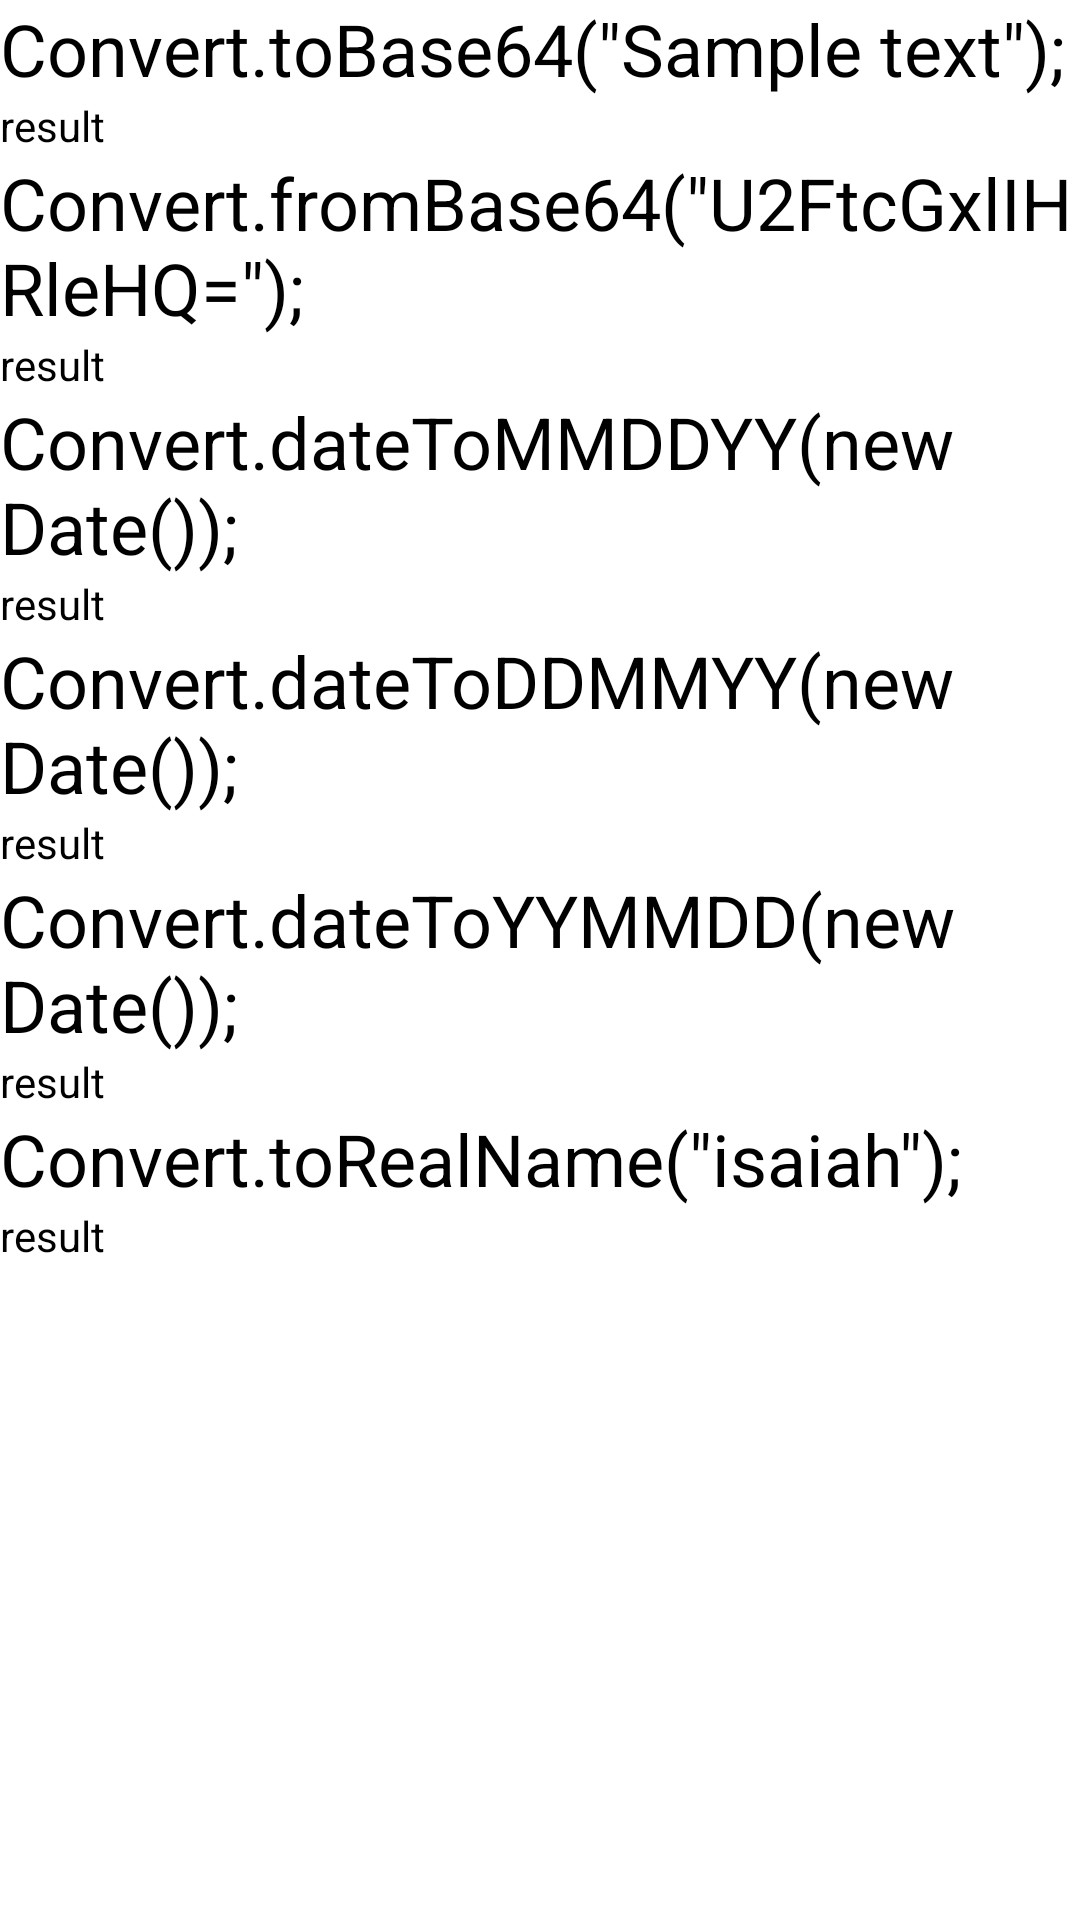

This screen was rendered from an Android layout file. Write that file and the resources it references.
<!-- AndroidManifest.xml: application theme Theme.Cod -->
<!-- res/layout/fragment_convert_example.xml -->
<?xml version="1.0" encoding="utf-8"?>
<FrameLayout xmlns:android="http://schemas.android.com/apk/res/android"
    xmlns:tools="http://schemas.android.com/tools"
    android:layout_width="match_parent"
    android:layout_height="match_parent"
    tools:context=".fragments.ConvertExampleFragment">

    <ScrollView
        android:layout_width="match_parent"
        android:layout_height="match_parent">

        <LinearLayout
            android:layout_width="match_parent"
            android:layout_height="wrap_content"
            android:orientation="vertical">

            <TextView
                android:layout_width="match_parent"
                android:layout_height="wrap_content"
                android:text="Convert.toBase64(&quot;Sample text&quot;);"
                android:textColor="@color/black"
                android:textSize="24dp"/>

            <TextView
                android:id="@+id/convert_tob64"
                android:layout_width="match_parent"
                android:layout_height="wrap_content"
                android:text="result"
                android:textColor="@color/black"/>

            <TextView
                android:layout_width="match_parent"
                android:layout_height="wrap_content"
                android:text="Convert.fromBase64(&quot;U2FtcGxlIHRleHQ=&quot;);"
                android:textColor="@color/black"
                android:textSize="24dp"/>

            <TextView
                android:id="@+id/convert_fromb64"
                android:layout_width="match_parent"
                android:layout_height="wrap_content"
                android:text="result"
                android:textColor="@color/black"/>

            <TextView
                android:layout_width="match_parent"
                android:layout_height="wrap_content"
                android:text="Convert.dateToMMDDYY(new Date());"
                android:textColor="@color/black"
                android:textSize="24dp"/>

            <TextView
                android:id="@+id/convert_tomdy"
                android:layout_width="match_parent"
                android:layout_height="wrap_content"
                android:text="result"
                android:textColor="@color/black"/>

            <TextView
                android:layout_width="match_parent"
                android:layout_height="wrap_content"
                android:text="Convert.dateToDDMMYY(new Date());"
                android:textColor="@color/black"
                android:textSize="24dp"/>

            <TextView
                android:id="@+id/convert_todmy"
                android:layout_width="match_parent"
                android:layout_height="wrap_content"
                android:text="result"
                android:textColor="@color/black"/>

            <TextView
                android:layout_width="match_parent"
                android:layout_height="wrap_content"
                android:text="Convert.dateToYYMMDD(new Date());"
                android:textColor="@color/black"
                android:textSize="24dp"/>

            <TextView
                android:id="@+id/convert_toymd"
                android:layout_width="match_parent"
                android:layout_height="wrap_content"
                android:text="result"
                android:textColor="@color/black"/>

            <TextView
                android:layout_width="match_parent"
                android:layout_height="wrap_content"
                android:text="Convert.toRealName(&quot;isaiah&quot;);"
                android:textColor="@color/black"
                android:textSize="24dp"/>

            <TextView
                android:id="@+id/convert_torn"
                android:layout_width="match_parent"
                android:layout_height="wrap_content"
                android:text="result"
                android:textColor="@color/black"/>

        </LinearLayout>

    </ScrollView>

</FrameLayout>
<!-- resources referenced by this layout -->
<resources>
  <style name="Theme.Cod" parent="Base.Theme.Cod" />
  <style name="Base.Theme.Cod" parent="Theme.MaterialComponents.Light.DarkActionBar">
          
          
      </style>
  <!-- not gathered from this repository: default colours our renderer supplied (Android Studio template values) -->
  <color name="black">#FF000000</color>
</resources>
